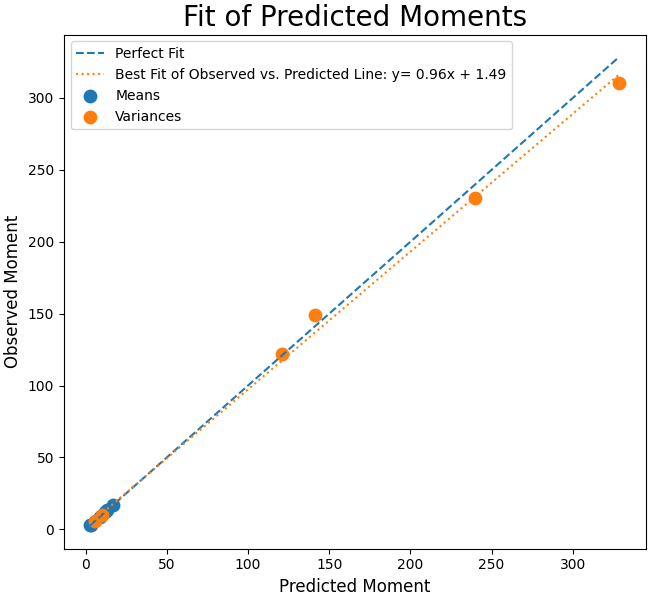

Data behind this chart, as committed beside it:
Estimated, Observed
2.9, 2.895
13.41, 13.3
11.89, 11.74
3.063, 3.062
8.59, 8.533
16.99, 16.81
9.907, 9.747
141.3, 148.8
239.8, 230.4
5.845, 5.653
121, 122.1
328.7, 310.6
